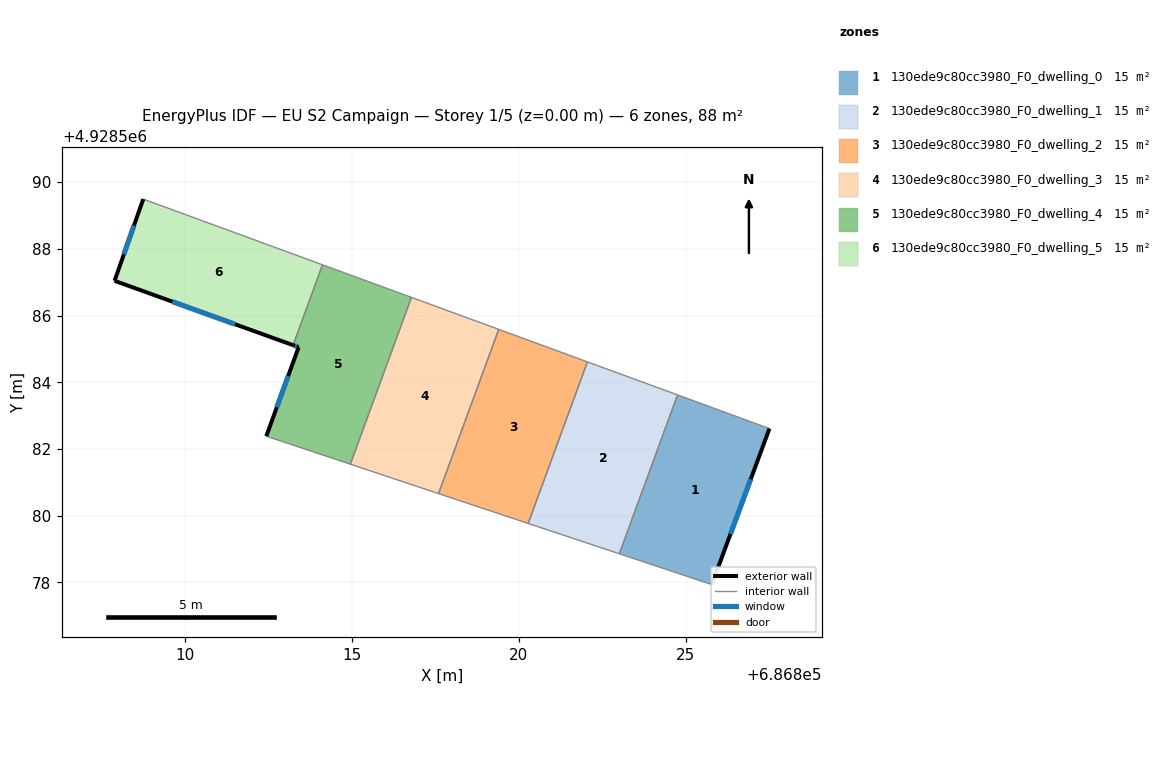
=== STOREY PLAN SPEC (per zone: floor XY polygon, exterior-wall plan segments, windows/doors) ===
zone 1: 130ede9c80cc3980_F0_dwelling_0  (14.7 m²)
  floor: (686825.79, 4928577.93) (686827.52, 4928582.61) (686824.76, 4928583.62) (686823.01, 4928578.86)
  exterior wall: (686827.52, 4928582.61) – (686825.79, 4928577.93)  [5.0 m]
    window: (686826.96, 4928581.10) – (686826.35, 4928579.45)  [1.9 m²]
  interior walls: 3
zone 2: 130ede9c80cc3980_F0_dwelling_1  (14.7 m²)
  floor: (686823.01, 4928578.86) (686824.76, 4928583.62) (686822.06, 4928584.61) (686820.28, 4928579.77)
  interior walls: 4
zone 3: 130ede9c80cc3980_F0_dwelling_2  (14.7 m²)
  floor: (686820.28, 4928579.77) (686822.06, 4928584.61) (686819.40, 4928585.59) (686817.59, 4928580.66)
  interior walls: 4
zone 4: 130ede9c80cc3980_F0_dwelling_3  (14.7 m²)
  floor: (686817.59, 4928580.66) (686819.40, 4928585.59) (686816.78, 4928586.55) (686814.95, 4928581.54)
  interior walls: 4
zone 5: 130ede9c80cc3980_F0_dwelling_4  (14.7 m²)
  floor: (686814.95, 4928581.54) (686816.78, 4928586.55) (686814.11, 4928587.52) (686813.23, 4928585.11) (686813.40, 4928585.05) (686812.43, 4928582.38)
  exterior wall: (686812.43, 4928582.38) – (686813.40, 4928585.05)  [2.8 m]
    window: (686812.74, 4928583.25) – (686813.08, 4928584.19)  [1.1 m²]
  exterior wall: (686813.40, 4928585.05) – (686813.23, 4928585.11)  [0.2 m]
    window: (686813.34, 4928585.07) – (686813.29, 4928585.09)  [0.1 m²]
  interior walls: 4
zone 6: 130ede9c80cc3980_F0_dwelling_5  (14.7 m²)
  floor: (686813.23, 4928585.11) (686814.11, 4928587.52) (686808.74, 4928589.49) (686807.88, 4928587.04)
  exterior wall: (686813.23, 4928585.11) – (686807.88, 4928587.04)  [5.7 m]
    window: (686811.50, 4928585.74) – (686809.61, 4928586.42)  [2.1 m²]
  exterior wall: (686807.88, 4928587.04) – (686808.74, 4928589.49)  [2.6 m]
    window: (686808.16, 4928587.84) – (686808.46, 4928588.70)  [1.0 m²]
  interior walls: 2

=== DERIVED (storey summary) ===
Building: EU S2 Campaign
Storey: 1 of 5  (floor level z = 0.00 m)
Storey gross floor area: 88.4 m²
Zones on this storey: 6
  - 130ede9c80cc3980_F0_dwelling_0: floor 14.7 m²; exterior wall 5.0 m (15.0 m²); 1 window(s) 1.9 m²; WWR 12.4%
  - 130ede9c80cc3980_F0_dwelling_1: floor 14.7 m²
  - 130ede9c80cc3980_F0_dwelling_2: floor 14.7 m²
  - 130ede9c80cc3980_F0_dwelling_3: floor 14.7 m²
  - 130ede9c80cc3980_F0_dwelling_4: floor 14.7 m²; exterior wall 3.0 m (9.1 m²); 2 window(s) 1.1 m²; WWR 12.4%
  - 130ede9c80cc3980_F0_dwelling_5: floor 14.7 m²; exterior wall 8.3 m (24.9 m²); 2 window(s) 3.1 m²; WWR 12.4%
Zone adjacency (shared interzone walls):
  - 130ede9c80cc3980_F0_dwelling_0 ↔ 130ede9c80cc3980_F0_dwelling_1
  - 130ede9c80cc3980_F0_dwelling_1 ↔ 130ede9c80cc3980_F0_dwelling_2
  - 130ede9c80cc3980_F0_dwelling_2 ↔ 130ede9c80cc3980_F0_dwelling_3
  - 130ede9c80cc3980_F0_dwelling_3 ↔ 130ede9c80cc3980_F0_dwelling_4
  - 130ede9c80cc3980_F0_dwelling_4 ↔ 130ede9c80cc3980_F0_dwelling_5